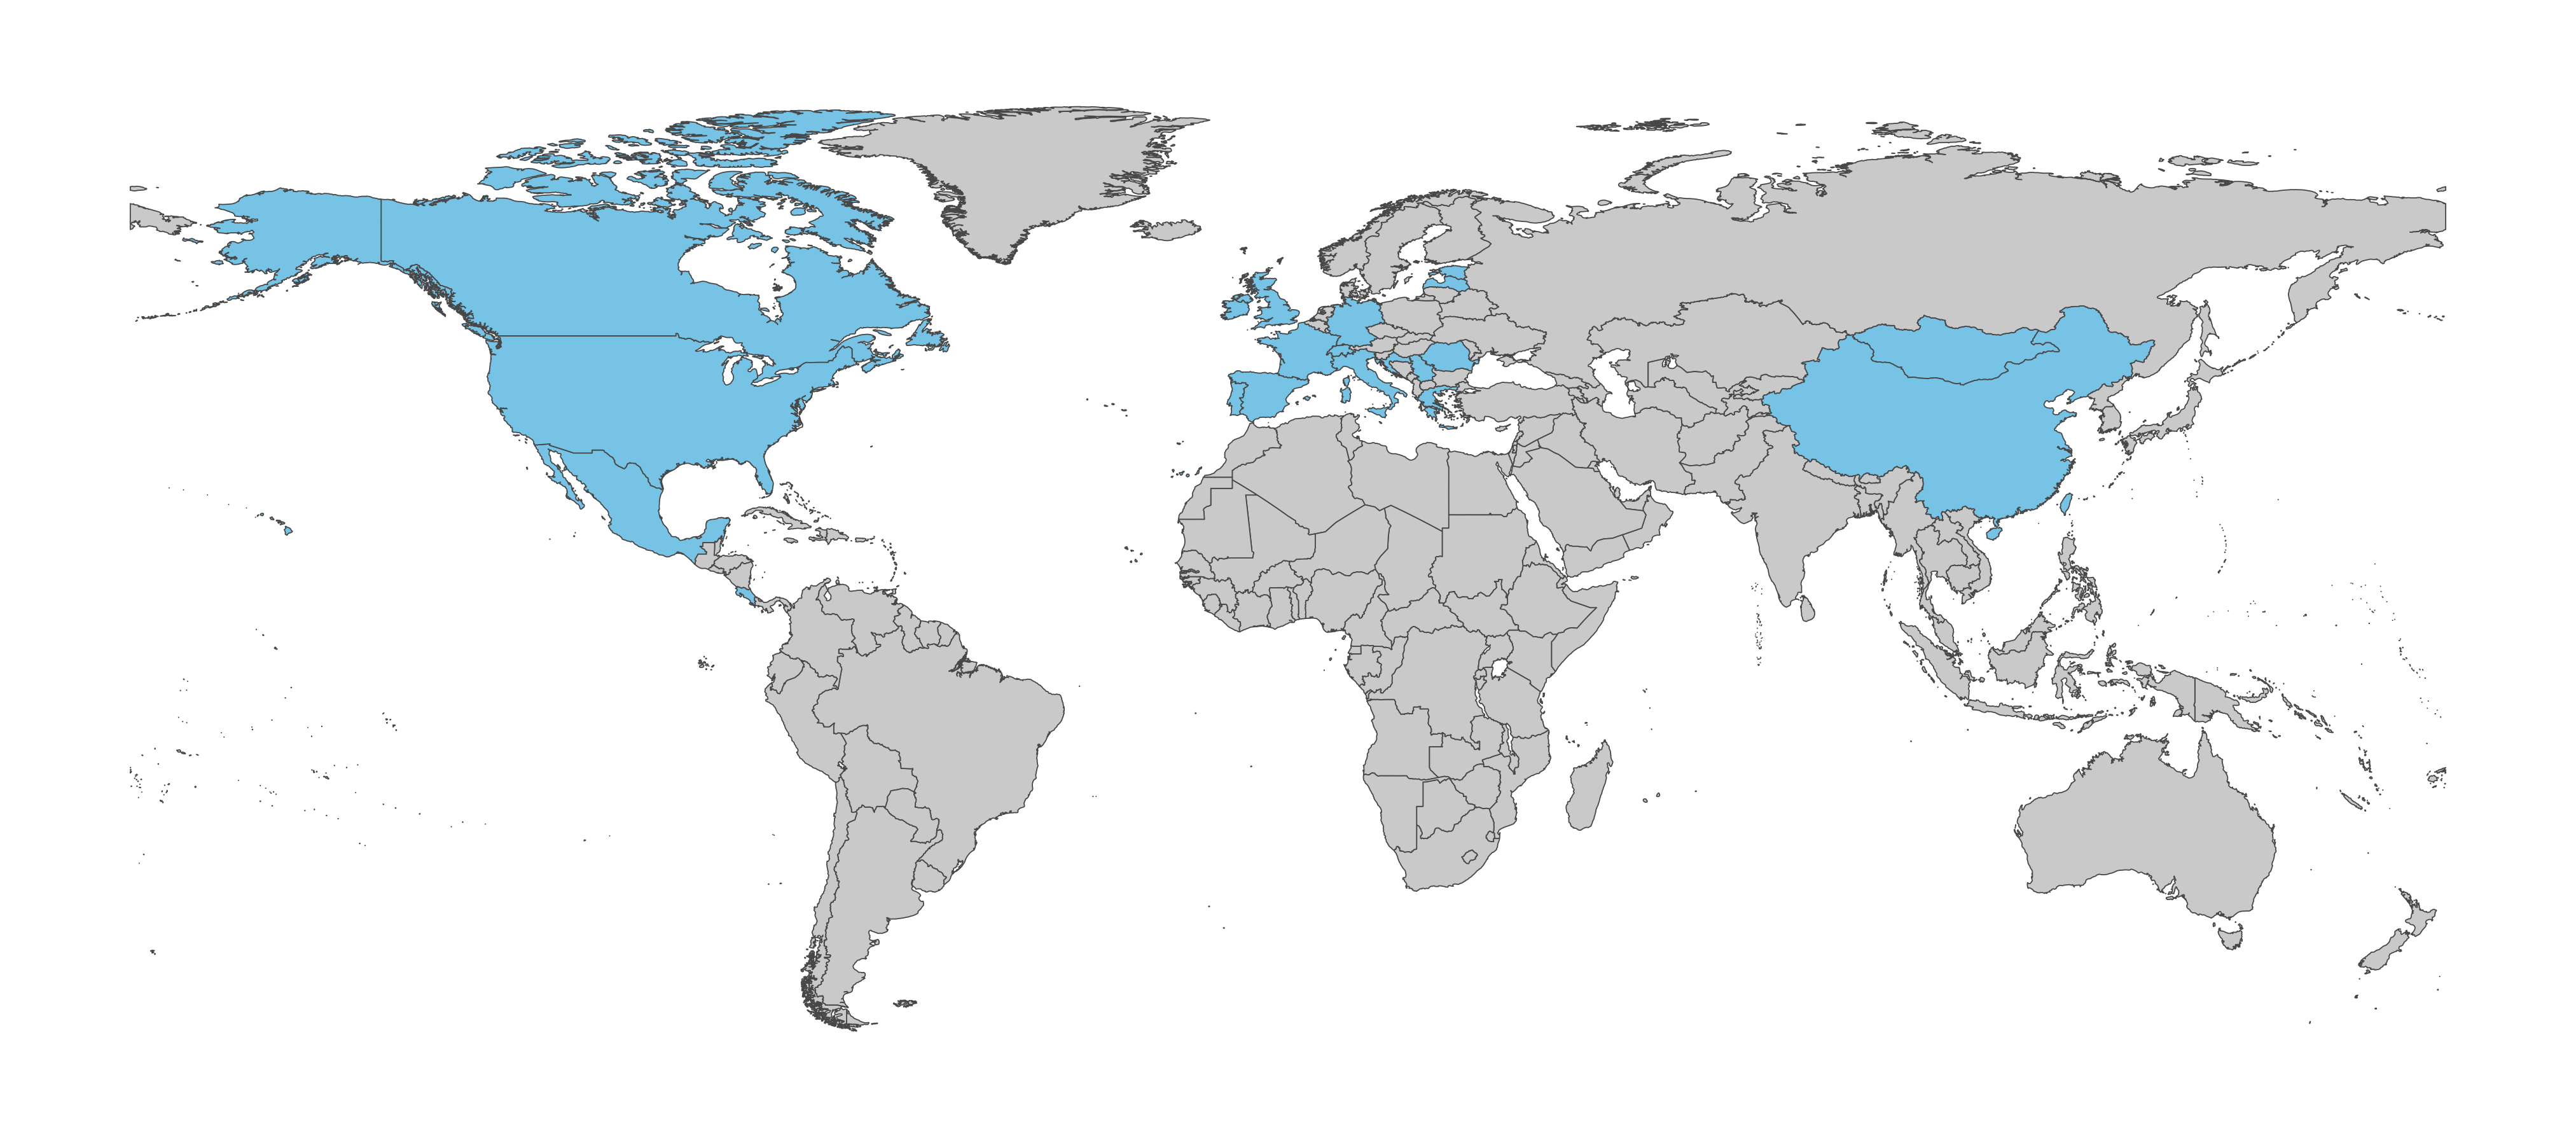

Write R code to recreate this figure.
#####################
### Preliminaries ###
#####################
# Clearing workspace
rm(list = ls())

# Setting working directory 
setwd('~/Dropbox/GBDWHO/DIMAQ2/WHO2021')

# Loading shapefiles
load("Data/Processed/Shapefiles/shapefiles.RData")

# Setting working directory 
setwd('~/Dropbox/Github/matthewllthomas.github.io/travelling/')

# Loading Source code
source('~/Dropbox/Github/WHO2021/0_Source.R')

# List of countries visited
lst <- c('Canada', 'China', 'Costa Rica', 'Croatia', 'Estonia', 'France', 'Germany', 
         'Greece', 'Ireland', 'Italy', 'Latvia', 'Mexico', 'Mongolia', 'Portugal', 
         'Romania', 'Serbia', 'Spain', 'Switzerland',
         'United Kingdom of Great Britain and Northern Ireland',
         'United States of America')

# Adding a flag
WHO_map@data <- WHO_map@data %>%
  mutate(flag = ifelse(CountryName %in% lst, 1, 0))
  
# Removing uncessary entries
WHO_regions <- subset(WHO_regions, !(NAME %in% c('Aksai Chin', 'Jammu and Kashmir', 'Abyei')))

# Converting to an sf object
WHO_map <- st_as_sf(WHO_map)
WHO_regions <- st_as_sf(WHO_regions)

pdf('Map.pdf', width = 13.5, height = 6)
ggplot() + 
  geom_sf(data = WHO_map,
          size = 0.15,
          aes(fill = as.factor(flag))) + 
  geom_sf(data = WHO_regions,
          size = 0.15, 
          fill = 'white') + 
  scale_fill_manual(values = c('lightgrey', 'skyblue')) + 
  theme_minimal() + 
  theme(panel.grid = element_blank(),
        axis.text = element_blank(),
        legend.position = 'none')
dev.off()


png('Map.png', width = 13.5, height = 6, units = 'in', res = 300)
ggplot() + 
  geom_sf(data = WHO_map,
          size = 0.15,
          aes(fill = as.factor(flag))) + 
  geom_sf(data = WHO_regions,
          size = 0.15, 
          fill = 'white') + 
  scale_fill_manual(values = c('lightgrey', 'skyblue')) + 
  theme_minimal() + 
  theme(panel.grid = element_blank(),
        axis.text = element_blank(),
        legend.position = 'none')
dev.off()









